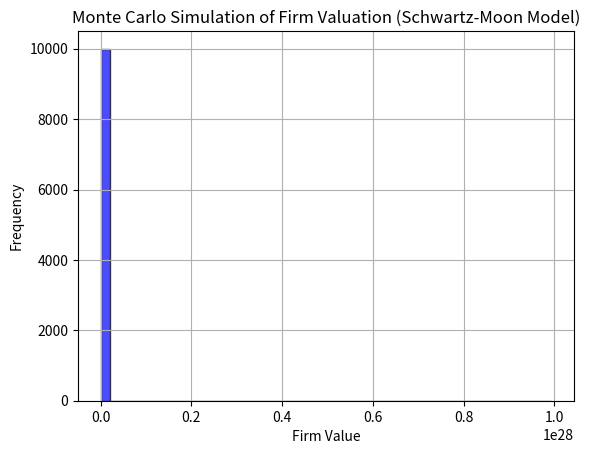

The matplotlib source for this figure:
import numpy as np
import matplotlib.pyplot as plt

def simulate_firm_value(
    S0, mu0, sigma0, c0, k_mu, k_sigma, k_c, sigma_c, T, dt, r, simulations
):
    """
    Monte Carlo simulation for firm valuation using Schwartz-Moon model.
    
    Parameters:
        S0 (float): Initial revenue.
        mu0 (float): Initial expected revenue growth rate.
        sigma0 (float): Initial revenue volatility.
        c0 (float): Initial variable cost ratio.
        k_mu (float): Mean-reversion speed for revenue growth.
        k_sigma (float): Mean-reversion speed for revenue volatility.
        k_c (float): Mean-reversion speed for cost ratio.
        sigma_c (float): Volatility of cost ratio.
        T (float): Time horizon in years.
        dt (float): Time step.
        r (float): Risk-free rate.
        simulations (int): Number of Monte Carlo simulations.
    
    Returns:
        np.ndarray: Simulated firm values at time T.
    """
    steps = int(T / dt)
    firm_values = np.zeros(simulations)
    
    for i in range(simulations):
        S, mu, sigma, c = S0, mu0, sigma0, c0
        for _ in range(steps):
            dW1, dW2, dW3 = np.random.normal(0, np.sqrt(dt), 3)
            mu += k_mu * (0.03 - mu) * dt + sigma * dW1  # Mean-reverting growth
            sigma += k_sigma * (0.05 - sigma) * dt + sigma * dW2  # Mean-reverting volatility
            c += k_c * (0.8 - c) * dt + sigma_c * dW3  # Mean-reverting cost ratio
            S *= np.exp((mu - 0.5 * sigma ** 2) * dt + sigma * dW1)
        EBITDA = S * (1 - c)
        firm_values[i] = EBITDA * 10  # Terminal value using multiple
    
    return firm_values

# Parameters
S0 = 100  # Initial revenue
mu0 = 0.1  # Initial growth rate
sigma0 = 0.2  # Initial revenue volatility
c0 = 0.7  # Initial variable cost ratio
k_mu = 0.1  # Mean-reversion speed for growth rate
k_sigma = 0.1  # Mean-reversion speed for volatility
k_c = 0.2  # Mean-reversion speed for cost ratio
sigma_c = 0.05  # Volatility of cost ratio
T = 10  # Time horizon in years
dt = 0.1  # Time step
r = 0.05  # Risk-free rate
simulations = 10000  # Number of Monte Carlo runs

# Run simulation
firm_values = simulate_firm_value(S0, mu0, sigma0, c0, k_mu, k_sigma, k_c, sigma_c, T, dt, r, simulations)

# Plot results
plt.hist(firm_values, bins=50, alpha=0.7, color='b', edgecolor='black')
plt.xlabel("Firm Value")
plt.ylabel("Frequency")
plt.title("Monte Carlo Simulation of Firm Valuation (Schwartz-Moon Model)")
plt.grid()
plt.show()

# Print summary statistics
print(f"Mean Firm Value: {np.mean(firm_values):.2f}")
print(f"Median Firm Value: {np.median(firm_values):.2f}")
print(f"95% Confidence Interval: [{np.percentile(firm_values, 2.5):.2f}, {np.percentile(firm_values, 97.5):.2f}]")
